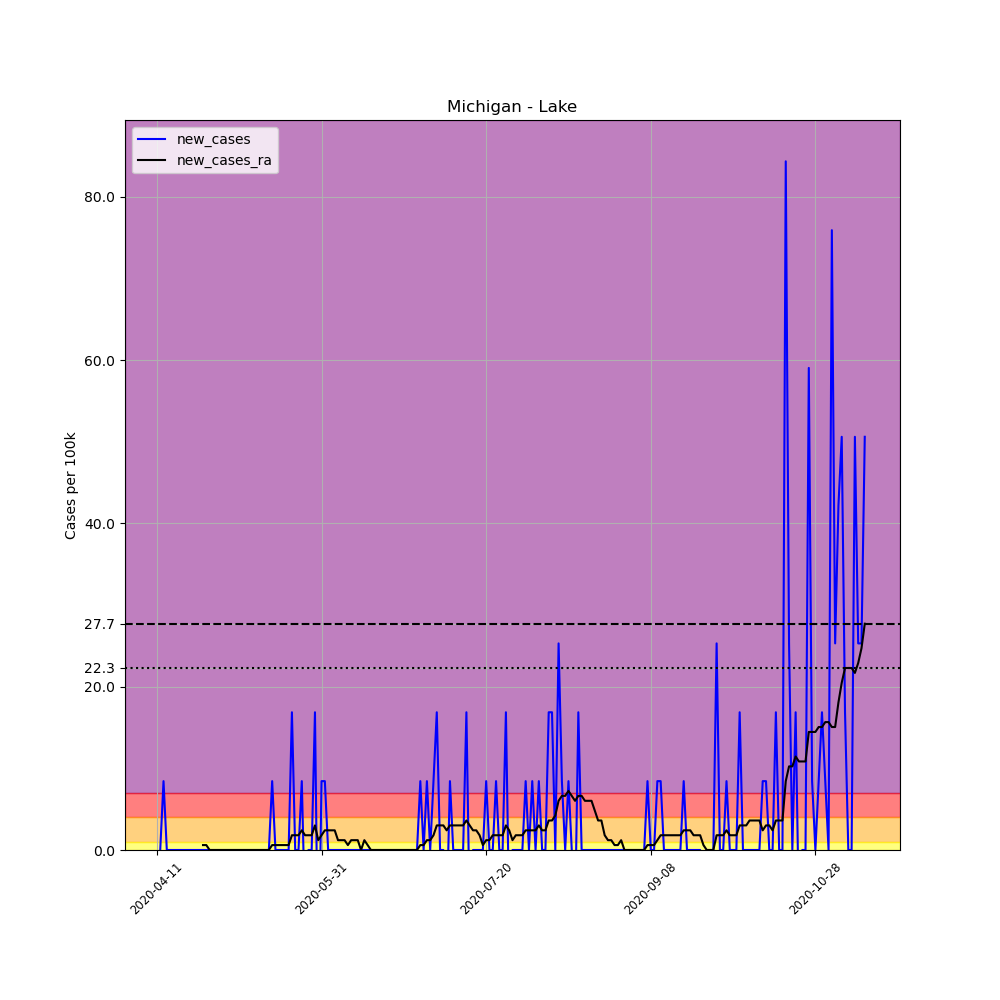

Data behind this chart, as committed beside it:
, date, county, state, fips, cases, deaths, COUNTY, STNAME, CTYNAME, POPESTIMATE2019, per_100k, new_cases, new_cases_ra
611462, 2020-04-11, Lake, Michigan, 26085, 1, 0, 85, Michigan, Lake, 11853, 8.437, , 
611463, 2020-04-12, Lake, Michigan, 26085, 1, 0, 85, Michigan, Lake, 11853, 8.437, 0.0, 
611464, 2020-04-13, Lake, Michigan, 26085, 2, 0, 85, Michigan, Lake, 11853, 16.87, 8.437, 
611465, 2020-04-14, Lake, Michigan, 26085, 2, 0, 85, Michigan, Lake, 11853, 16.87, 0.0, 
611466, 2020-04-15, Lake, Michigan, 26085, 2, 0, 85, Michigan, Lake, 11853, 16.87, 0.0, 
611467, 2020-04-16, Lake, Michigan, 26085, 2, 0, 85, Michigan, Lake, 11853, 16.87, 0.0, 
611468, 2020-04-17, Lake, Michigan, 26085, 2, 0, 85, Michigan, Lake, 11853, 16.87, 0.0, 
611469, 2020-04-18, Lake, Michigan, 26085, 2, 0, 85, Michigan, Lake, 11853, 16.87, 0.0, 
611470, 2020-04-19, Lake, Michigan, 26085, 2, 0, 85, Michigan, Lake, 11853, 16.87, 0.0, 
611471, 2020-04-20, Lake, Michigan, 26085, 2, 0, 85, Michigan, Lake, 11853, 16.87, 0.0, 
611472, 2020-04-21, Lake, Michigan, 26085, 2, 0, 85, Michigan, Lake, 11853, 16.87, 0.0, 
611473, 2020-04-22, Lake, Michigan, 26085, 2, 0, 85, Michigan, Lake, 11853, 16.87, 0.0, 
611474, 2020-04-23, Lake, Michigan, 26085, 2, 0, 85, Michigan, Lake, 11853, 16.87, 0.0, 
611475, 2020-04-24, Lake, Michigan, 26085, 2, 0, 85, Michigan, Lake, 11853, 16.87, 0.0, 
611476, 2020-04-25, Lake, Michigan, 26085, 2, 0, 85, Michigan, Lake, 11853, 16.87, 0.0, 0.6026
611477, 2020-04-26, Lake, Michigan, 26085, 2, 0, 85, Michigan, Lake, 11853, 16.87, 0.0, 0.6026
611478, 2020-04-27, Lake, Michigan, 26085, 2, 0, 85, Michigan, Lake, 11853, 16.87, 0.0, 0.0
611479, 2020-04-28, Lake, Michigan, 26085, 2, 0, 85, Michigan, Lake, 11853, 16.87, 0.0, 0.0
611480, 2020-04-29, Lake, Michigan, 26085, 2, 0, 85, Michigan, Lake, 11853, 16.87, 0.0, 0.0
611481, 2020-04-30, Lake, Michigan, 26085, 2, 0, 85, Michigan, Lake, 11853, 16.87, 0.0, 0.0
611482, 2020-05-01, Lake, Michigan, 26085, 2, 0, 85, Michigan, Lake, 11853, 16.87, 0.0, 0.0
611483, 2020-05-02, Lake, Michigan, 26085, 2, 0, 85, Michigan, Lake, 11853, 16.87, 0.0, 0.0
611484, 2020-05-03, Lake, Michigan, 26085, 2, 0, 85, Michigan, Lake, 11853, 16.87, 0.0, 0.0
611485, 2020-05-04, Lake, Michigan, 26085, 2, 0, 85, Michigan, Lake, 11853, 16.87, 0.0, 0.0
611486, 2020-05-05, Lake, Michigan, 26085, 2, 0, 85, Michigan, Lake, 11853, 16.87, 0.0, 0.0
611487, 2020-05-06, Lake, Michigan, 26085, 2, 0, 85, Michigan, Lake, 11853, 16.87, 0.0, 0.0
611488, 2020-05-07, Lake, Michigan, 26085, 2, 0, 85, Michigan, Lake, 11853, 16.87, 0.0, 0.0
611489, 2020-05-08, Lake, Michigan, 26085, 2, 0, 85, Michigan, Lake, 11853, 16.87, 0.0, 0.0
611490, 2020-05-09, Lake, Michigan, 26085, 2, 0, 85, Michigan, Lake, 11853, 16.87, 0.0, 0.0
611491, 2020-05-10, Lake, Michigan, 26085, 2, 0, 85, Michigan, Lake, 11853, 16.87, 0.0, 0.0
611492, 2020-05-11, Lake, Michigan, 26085, 2, 0, 85, Michigan, Lake, 11853, 16.87, 0.0, 0.0
611493, 2020-05-12, Lake, Michigan, 26085, 2, 0, 85, Michigan, Lake, 11853, 16.87, 0.0, 0.0
611494, 2020-05-13, Lake, Michigan, 26085, 2, 0, 85, Michigan, Lake, 11853, 16.87, 0.0, 0.0
611495, 2020-05-14, Lake, Michigan, 26085, 2, 0, 85, Michigan, Lake, 11853, 16.87, 0.0, 0.0
611496, 2020-05-15, Lake, Michigan, 26085, 2, 0, 85, Michigan, Lake, 11853, 16.87, 0.0, 0.0
611497, 2020-05-16, Lake, Michigan, 26085, 3, 0, 85, Michigan, Lake, 11853, 25.31, 8.437, 0.6026
611498, 2020-05-17, Lake, Michigan, 26085, 3, 0, 85, Michigan, Lake, 11853, 25.31, 0.0, 0.6026
611499, 2020-05-18, Lake, Michigan, 26085, 3, 0, 85, Michigan, Lake, 11853, 25.31, 0.0, 0.6026
611500, 2020-05-19, Lake, Michigan, 26085, 3, 0, 85, Michigan, Lake, 11853, 25.31, 0.0, 0.6026
611501, 2020-05-20, Lake, Michigan, 26085, 3, 0, 85, Michigan, Lake, 11853, 25.31, 0.0, 0.6026
611502, 2020-05-21, Lake, Michigan, 26085, 3, 0, 85, Michigan, Lake, 11853, 25.31, 0.0, 0.6026
611503, 2020-05-22, Lake, Michigan, 26085, 5, 0, 85, Michigan, Lake, 11853, 42.18, 16.87, 1.808
611504, 2020-05-23, Lake, Michigan, 26085, 5, 0, 85, Michigan, Lake, 11853, 42.18, 0.0, 1.808
611505, 2020-05-24, Lake, Michigan, 26085, 5, 0, 85, Michigan, Lake, 11853, 42.18, 0.0, 1.808
611506, 2020-05-25, Lake, Michigan, 26085, 6, 0, 85, Michigan, Lake, 11853, 50.62, 8.437, 2.41
611507, 2020-05-26, Lake, Michigan, 26085, 5, 0, 85, Michigan, Lake, 11853, 42.18, -8.437, 1.808
611508, 2020-05-27, Lake, Michigan, 26085, 5, 0, 85, Michigan, Lake, 11853, 42.18, 0.0, 1.808
611509, 2020-05-28, Lake, Michigan, 26085, 5, 0, 85, Michigan, Lake, 11853, 42.18, 0.0, 1.808
611510, 2020-05-29, Lake, Michigan, 26085, 7, 0, 85, Michigan, Lake, 11853, 59.06, 16.87, 3.013
611511, 2020-05-30, Lake, Michigan, 26085, 5, 0, 85, Michigan, Lake, 11853, 42.18, -16.87, 1.205
611512, 2020-05-31, Lake, Michigan, 26085, 6, 0, 85, Michigan, Lake, 11853, 50.62, 8.437, 1.808
611513, 2020-06-01, Lake, Michigan, 26085, 7, 0, 85, Michigan, Lake, 11853, 59.06, 8.437, 2.41
611514, 2020-06-02, Lake, Michigan, 26085, 7, 0, 85, Michigan, Lake, 11853, 59.06, 0.0, 2.41
611515, 2020-06-03, Lake, Michigan, 26085, 7, 0, 85, Michigan, Lake, 11853, 59.06, 0.0, 2.41
611516, 2020-06-04, Lake, Michigan, 26085, 7, 0, 85, Michigan, Lake, 11853, 59.06, 0.0, 2.41
611517, 2020-06-05, Lake, Michigan, 26085, 7, 0, 85, Michigan, Lake, 11853, 59.06, 0.0, 1.205
611518, 2020-06-06, Lake, Michigan, 26085, 7, 0, 85, Michigan, Lake, 11853, 59.06, 0.0, 1.205
611519, 2020-06-07, Lake, Michigan, 26085, 7, 0, 85, Michigan, Lake, 11853, 59.06, 0.0, 1.205
611520, 2020-06-08, Lake, Michigan, 26085, 7, 0, 85, Michigan, Lake, 11853, 59.06, 0.0, 0.6026
611521, 2020-06-09, Lake, Michigan, 26085, 7, 0, 85, Michigan, Lake, 11853, 59.06, 0.0, 1.205
... 156 more rows
